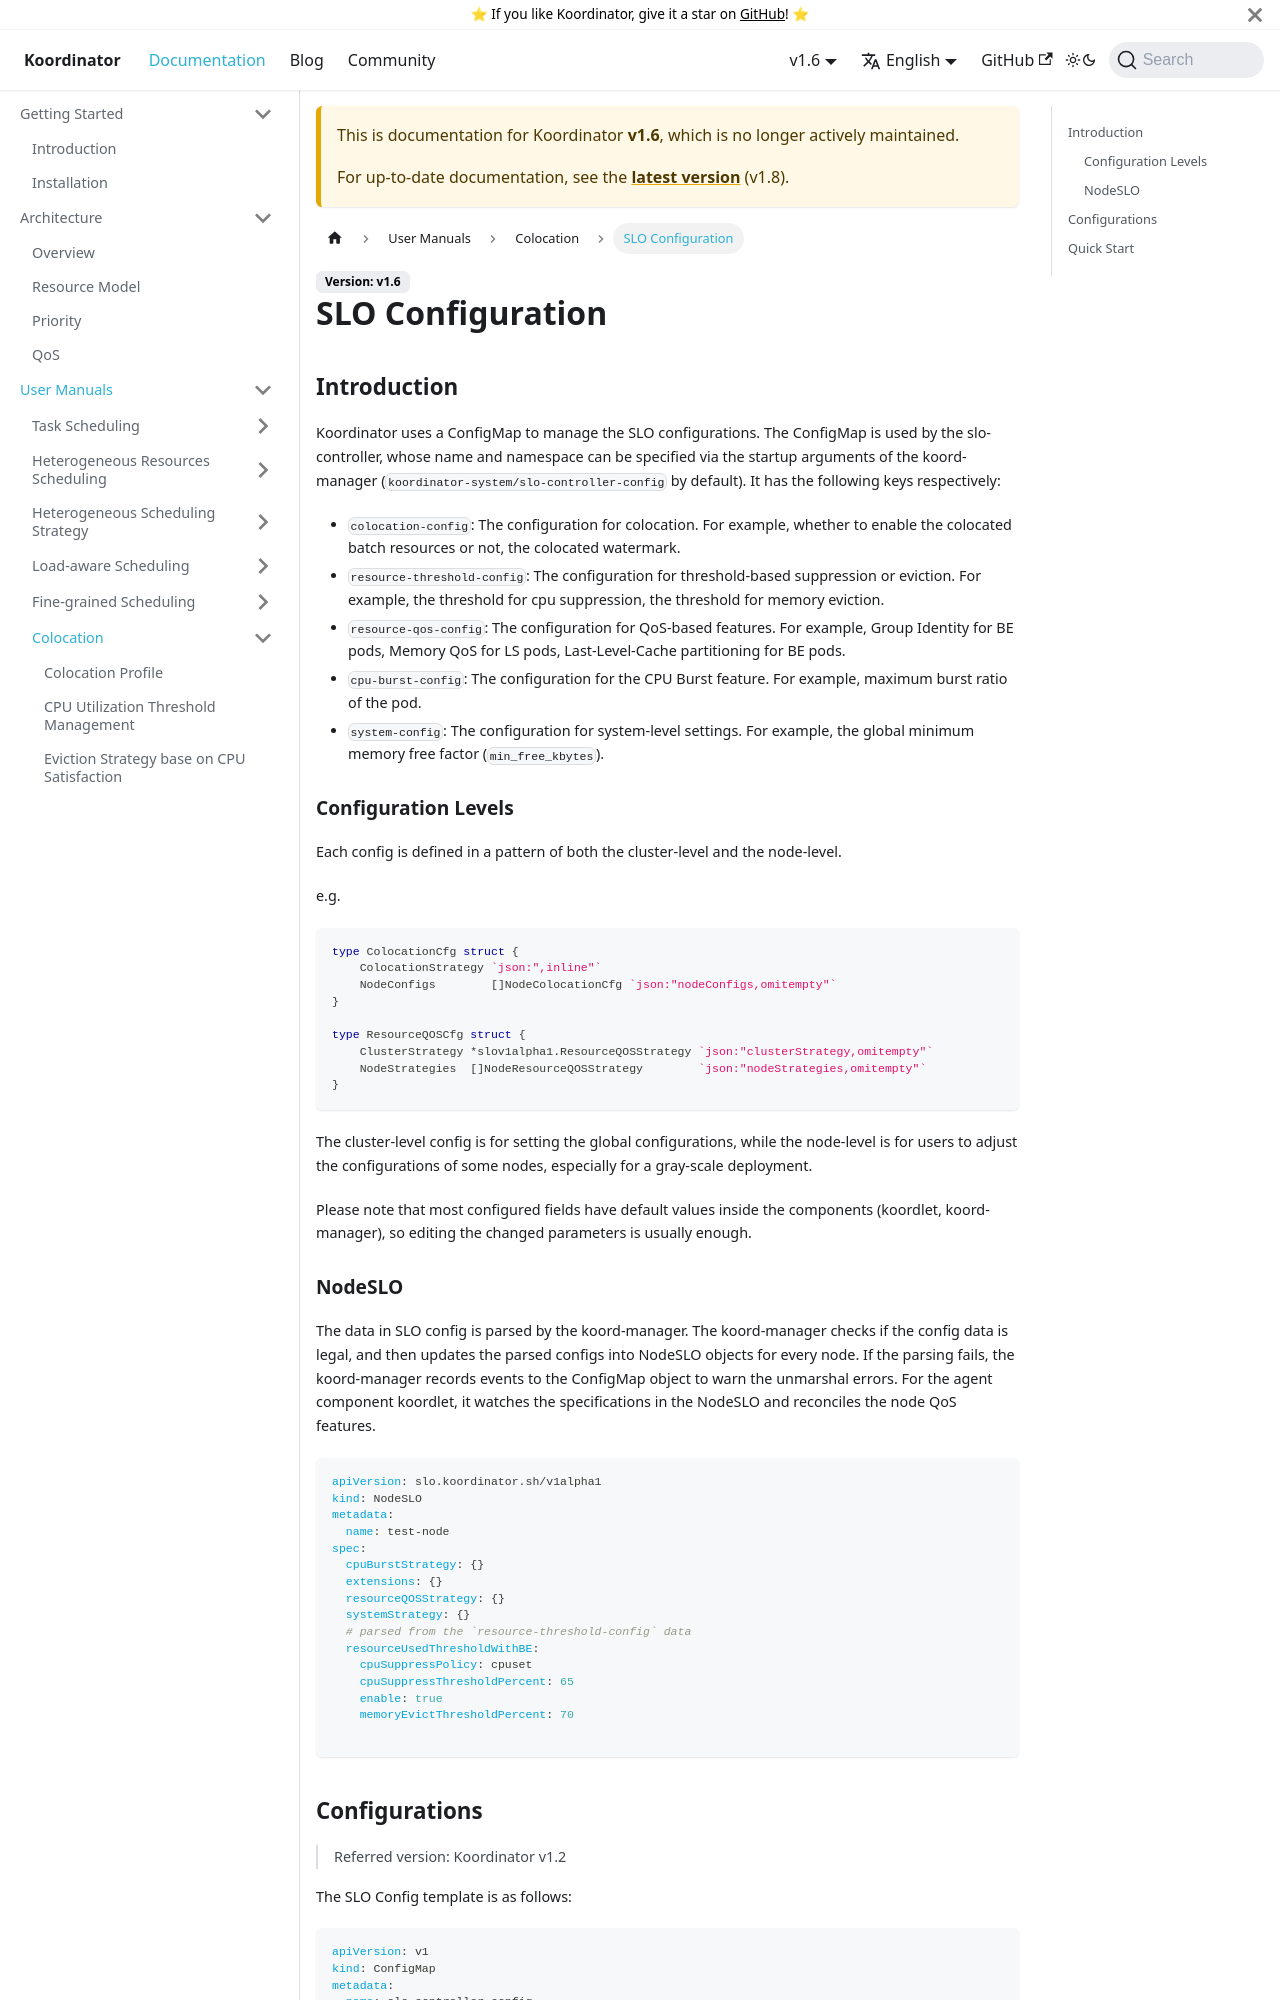

repository: koordinator-sh/website · page: docs/v1.6/user-manuals/slo-config.html · generator: docusaurus

# SLO Configuration

## Introduction

Koordinator uses a ConfigMap to manage the SLO configurations. The ConfigMap is used by the slo-controller, whose name
and namespace can be specified via the startup arguments of the koord-manager
(`koordinator-system/slo-controller-config` by default). It has the following keys respectively:

- `colocation-config`: The configuration for colocation. For example, whether to enable the colocated batch resources or not, the colocated watermark.
- `resource-threshold-config`: The configuration for threshold-based suppression or eviction. For example, the threshold for cpu suppression, the threshold for memory eviction.
- `resource-qos-config`: The configuration for QoS-based features. For example, Group Identity for BE pods, Memory QoS for LS pods, Last-Level-Cache partitioning for BE pods.
- `cpu-burst-config`: The configuration for the CPU Burst feature. For example, maximum burst ratio of the pod.
- `system-config`: The configuration for system-level settings. For example, the global minimum memory free factor (`min_free_kbytes`).

### Configuration Levels

Each config is defined in a pattern of both the cluster-level and the node-level.

e.g.

```go
type ColocationCfg struct {
	ColocationStrategy `json:",inline"`
	NodeConfigs        []NodeColocationCfg `json:"nodeConfigs,omitempty"`
}

type ResourceQOSCfg struct {
	ClusterStrategy *slov1alpha1.ResourceQOSStrategy `json:"clusterStrategy,omitempty"`
	NodeStrategies  []NodeResourceQOSStrategy        `json:"nodeStrategies,omitempty"`
}
```

The cluster-level config is for setting the global configurations, while the node-level is for users to adjust the
configurations of some nodes, especially for a gray-scale deployment.

Please note that most configured fields have default values inside the components (koordlet, koord-manager), so editing
the changed parameters is usually enough.

### NodeSLO

The data in SLO config is parsed by the koord-manager. The koord-manager checks if the config data is legal, and then
updates the parsed configs into NodeSLO objects for every node. If the parsing fails, the koord-manager records events
to the ConfigMap object to warn the unmarshal errors. For the agent component koordlet, it watches the specifications
in the NodeSLO and reconciles the node QoS features.

```yaml
apiVersion: slo.koordinator.sh/v1alpha1
kind: NodeSLO
metadata:
  name: test-node
spec:
  cpuBurstStrategy: {}
  extensions: {}
  resourceQOSStrategy: {}
  systemStrategy: {}
  # parsed from the `resource-threshold-config` data
  resourceUsedThresholdWithBE:
    cpuSuppressPolicy: cpuset
    cpuSuppressThresholdPercent: 65
    enable: true
    memoryEvictThresholdPercent: 70

```
